Dataset: router_dataset (GitHub, dhawsespandan/pbl-paper). Classes: flower, fruit, leaf.

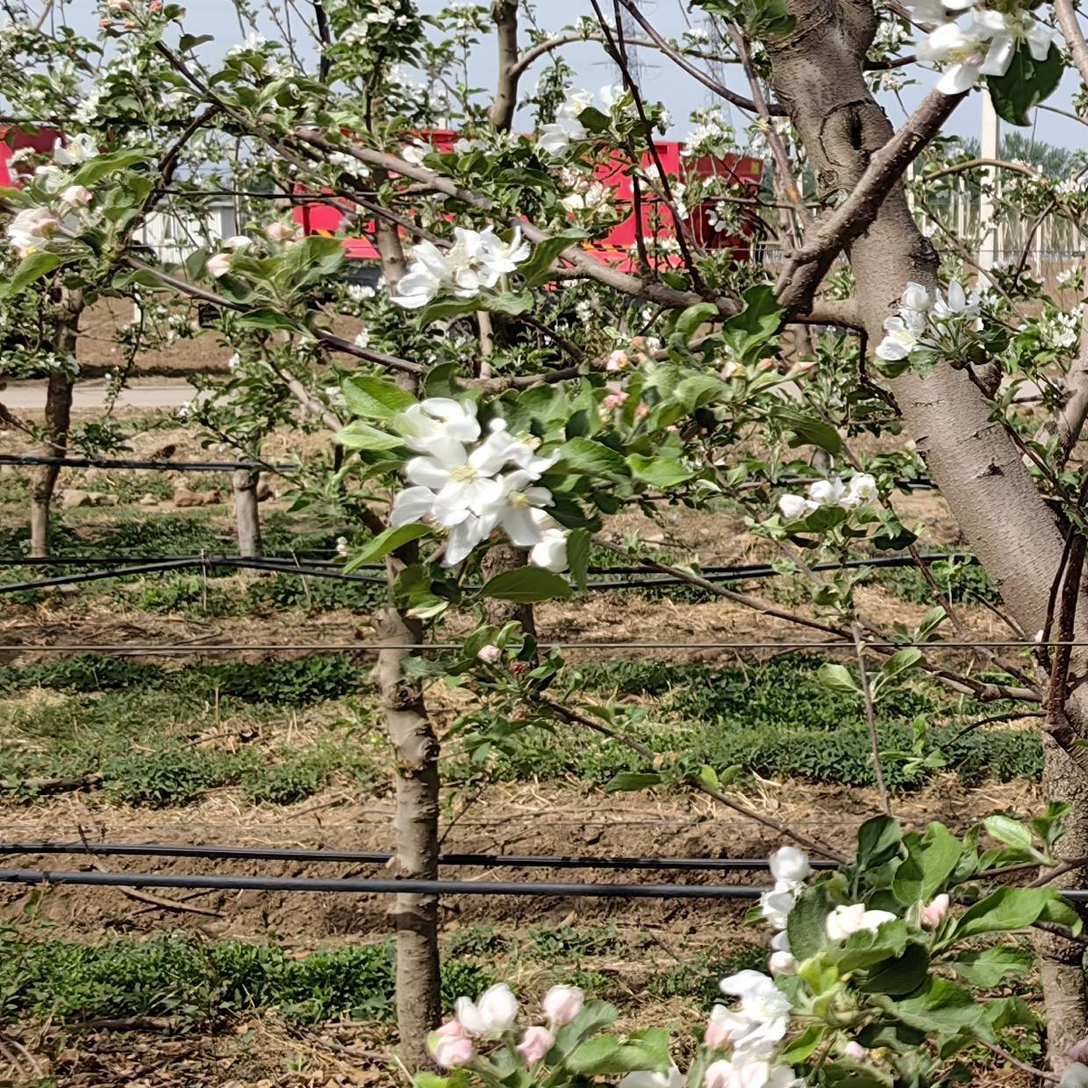
Label: flower

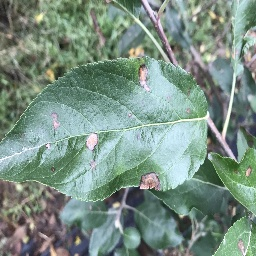
Label: leaf

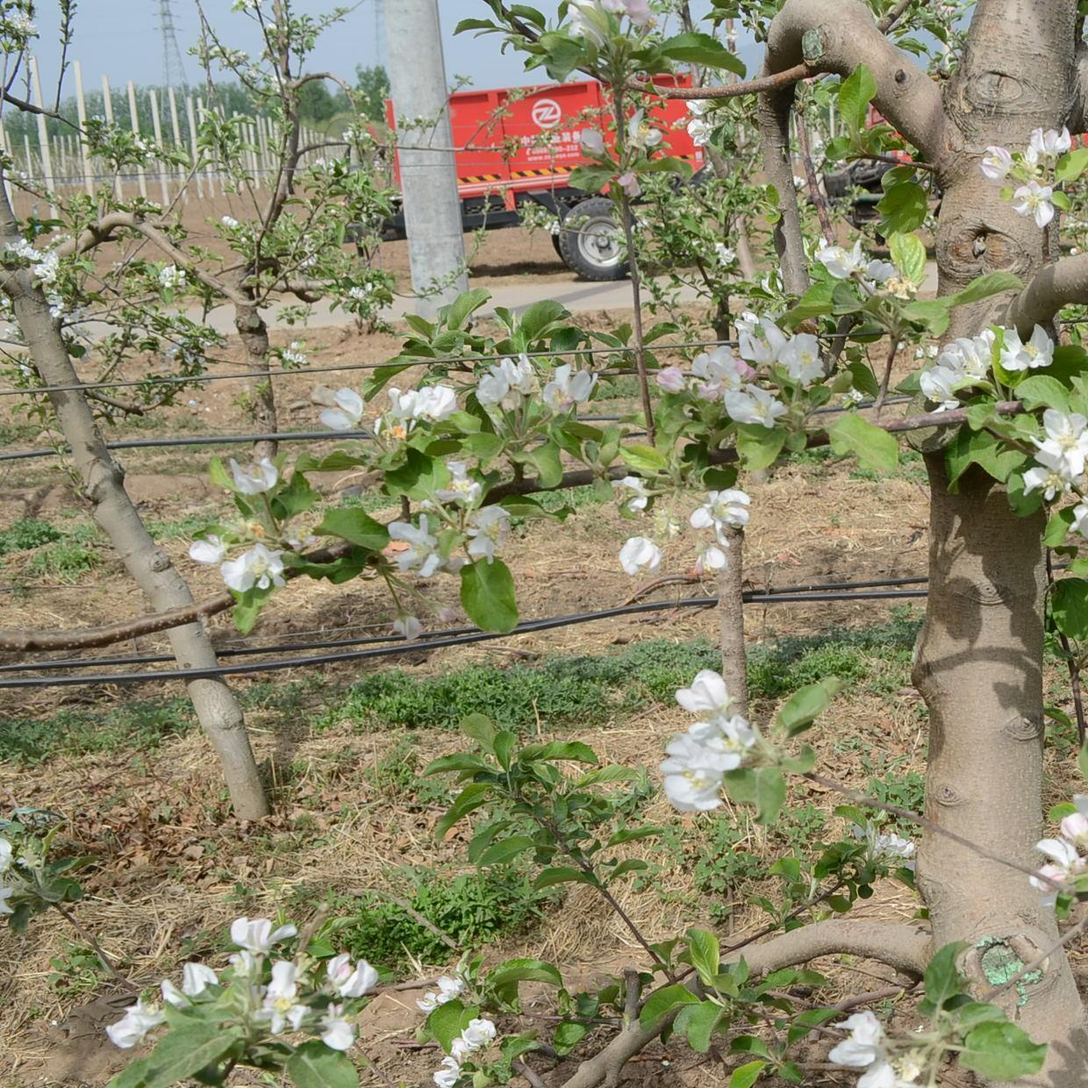
Label: flower

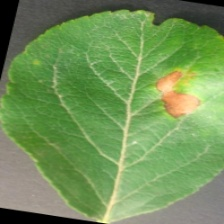
Label: leaf

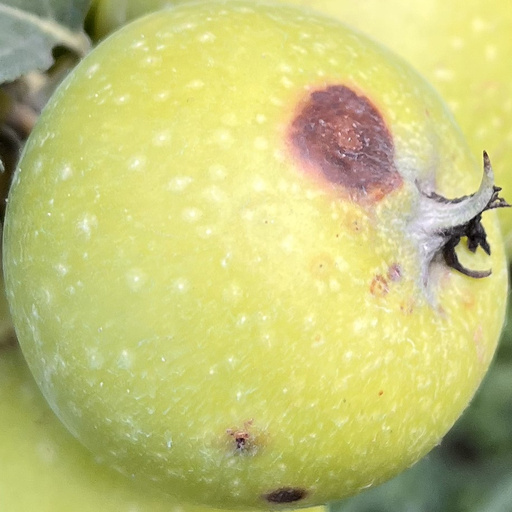
Label: fruit

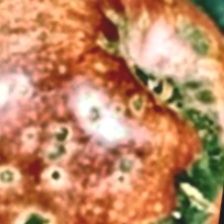
Label: fruit
